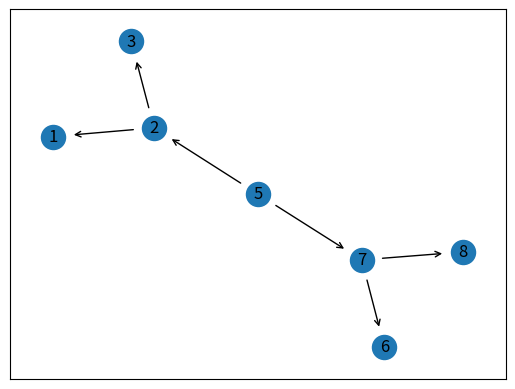

Write the Python code that produced this figure.
import matplotlib.pyplot as plt
import networkx as nx

# Cria o grafo
G = nx.Graph()

# Cria as arestas
G.add_edge(5, 2)
G.add_edge(5, 7)

G.add_edge(1, 2)
G.add_edge(2, 3)

G.add_edge(7, 6)
G.add_edge(7, 8)

print(nx.is_tree(G))

# Cria o layout e desenha o grafo
pos = nx.spring_layout(G)
fig, ax = plt.subplots()

# Características das arestas
nx.draw_networkx(
    G,
    pos=pos,
    arrows=True,
    arrowstyle="->",
    min_source_margin=15,
    min_target_margin=15,
    with_labels=True
)

plt.show()
